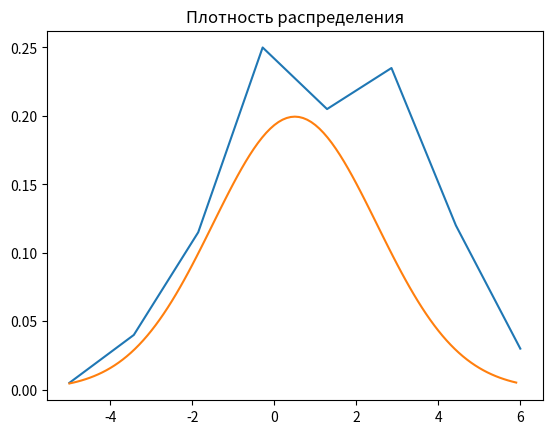

This chart was generated by the following Python code:
import random
from matplotlib import pyplot as plt
import math
import numpy as np

# Функция Гаусса (нормальное распределение)
def gaussian_function(x, sigma, m):
    return (math.exp(-(((x - m)**2) / (2 * sigma**2)))) / (sigma * math.sqrt(2 * math.pi))

sigma = 2
m = 0.5

n = 200
N = int(math.log2(n))

x = np.array([])
for i in range(n):
    sum_elements = 0
    for j in range(12):
        sum_elements += random.random()
    x = np.append(x, sum_elements - 6)
    

y = np.array([])
for element in x:
    y = np.append(y, sigma * element + m)

min_value = int(min(y))
max_value = int(max(y)) + 1

step = (max_value - min_value) / N
intervals = np.arange(float(min_value), float(max_value), step)
intervals = np.append(intervals, max_value)

intervals_values = np.zeros(len(intervals), dtype=int)
for value in y:
    for index in range(len(intervals)):
        if value <= intervals[index]:
            intervals_values[index] += 1
            break

print(intervals)
print(intervals_values)
intervals_values = np.array([value / n for value in intervals_values])

# Гистограмма распределения
plt.title('Гистрограмма распределения')
plt.plot(intervals, intervals_values)
plt.show()  

# Функция плотности распределения
plt.title('Плотность распределения')
x_density = np.arange(min_value, max_value, 0.1)
y_density = np.array([gaussian_function(current, sigma, m) for current in x_density])
plt.plot(x_density, y_density)
plt.show()